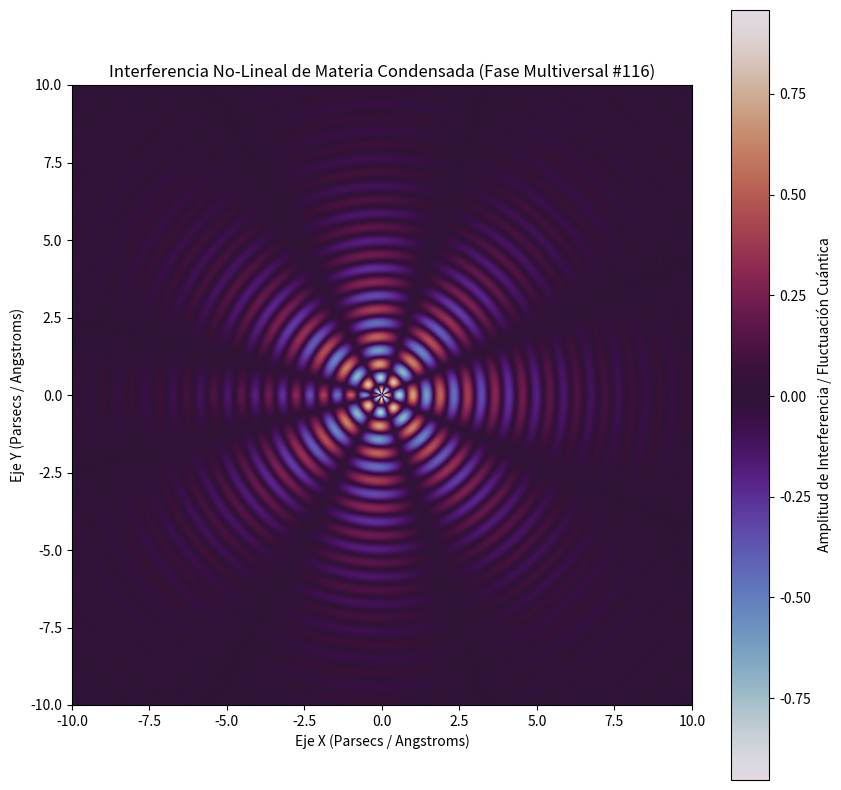

Recreate this plot in Python.
%matplotlib inline
# Simulación Multiversal: Materia Condensada - Variante 116
import numpy as np
import matplotlib.pyplot as plt

# Parámetros Físicos No-Lineales
omega_1 = 7.097
omega_2 = 3.787
lambda_decay = 0.332
phase_shift = 0.709

x = np.linspace(-10, 10, 800)
y = np.linspace(-10, 10, 800)
X, Y = np.meshgrid(x, y)

# Dinámica de Fluidos / Campos Tensor-Escalares (Fase Multiversal)
R = np.sqrt(X**2 + Y**2) + 1e-5
Z = (np.sin(omega_1 * R + phase_shift) * np.cos(omega_2 * np.arctan2(Y, X))) * np.exp(-lambda_decay * R)

plt.figure(figsize=(10, 10))
plt.imshow(Z, cmap='twilight', extent=[-10, 10, -10, 10], origin='lower')
plt.colorbar(label='Amplitud de Interferencia / Fluctuación Cuántica')
plt.title(r'Interferencia No-Lineal de Materia Condensada (Fase Multiversal #116)')
plt.xlabel('Eje X (Parsecs / Angstroms)')
plt.ylabel('Eje Y (Parsecs / Angstroms)')
plt.show()
